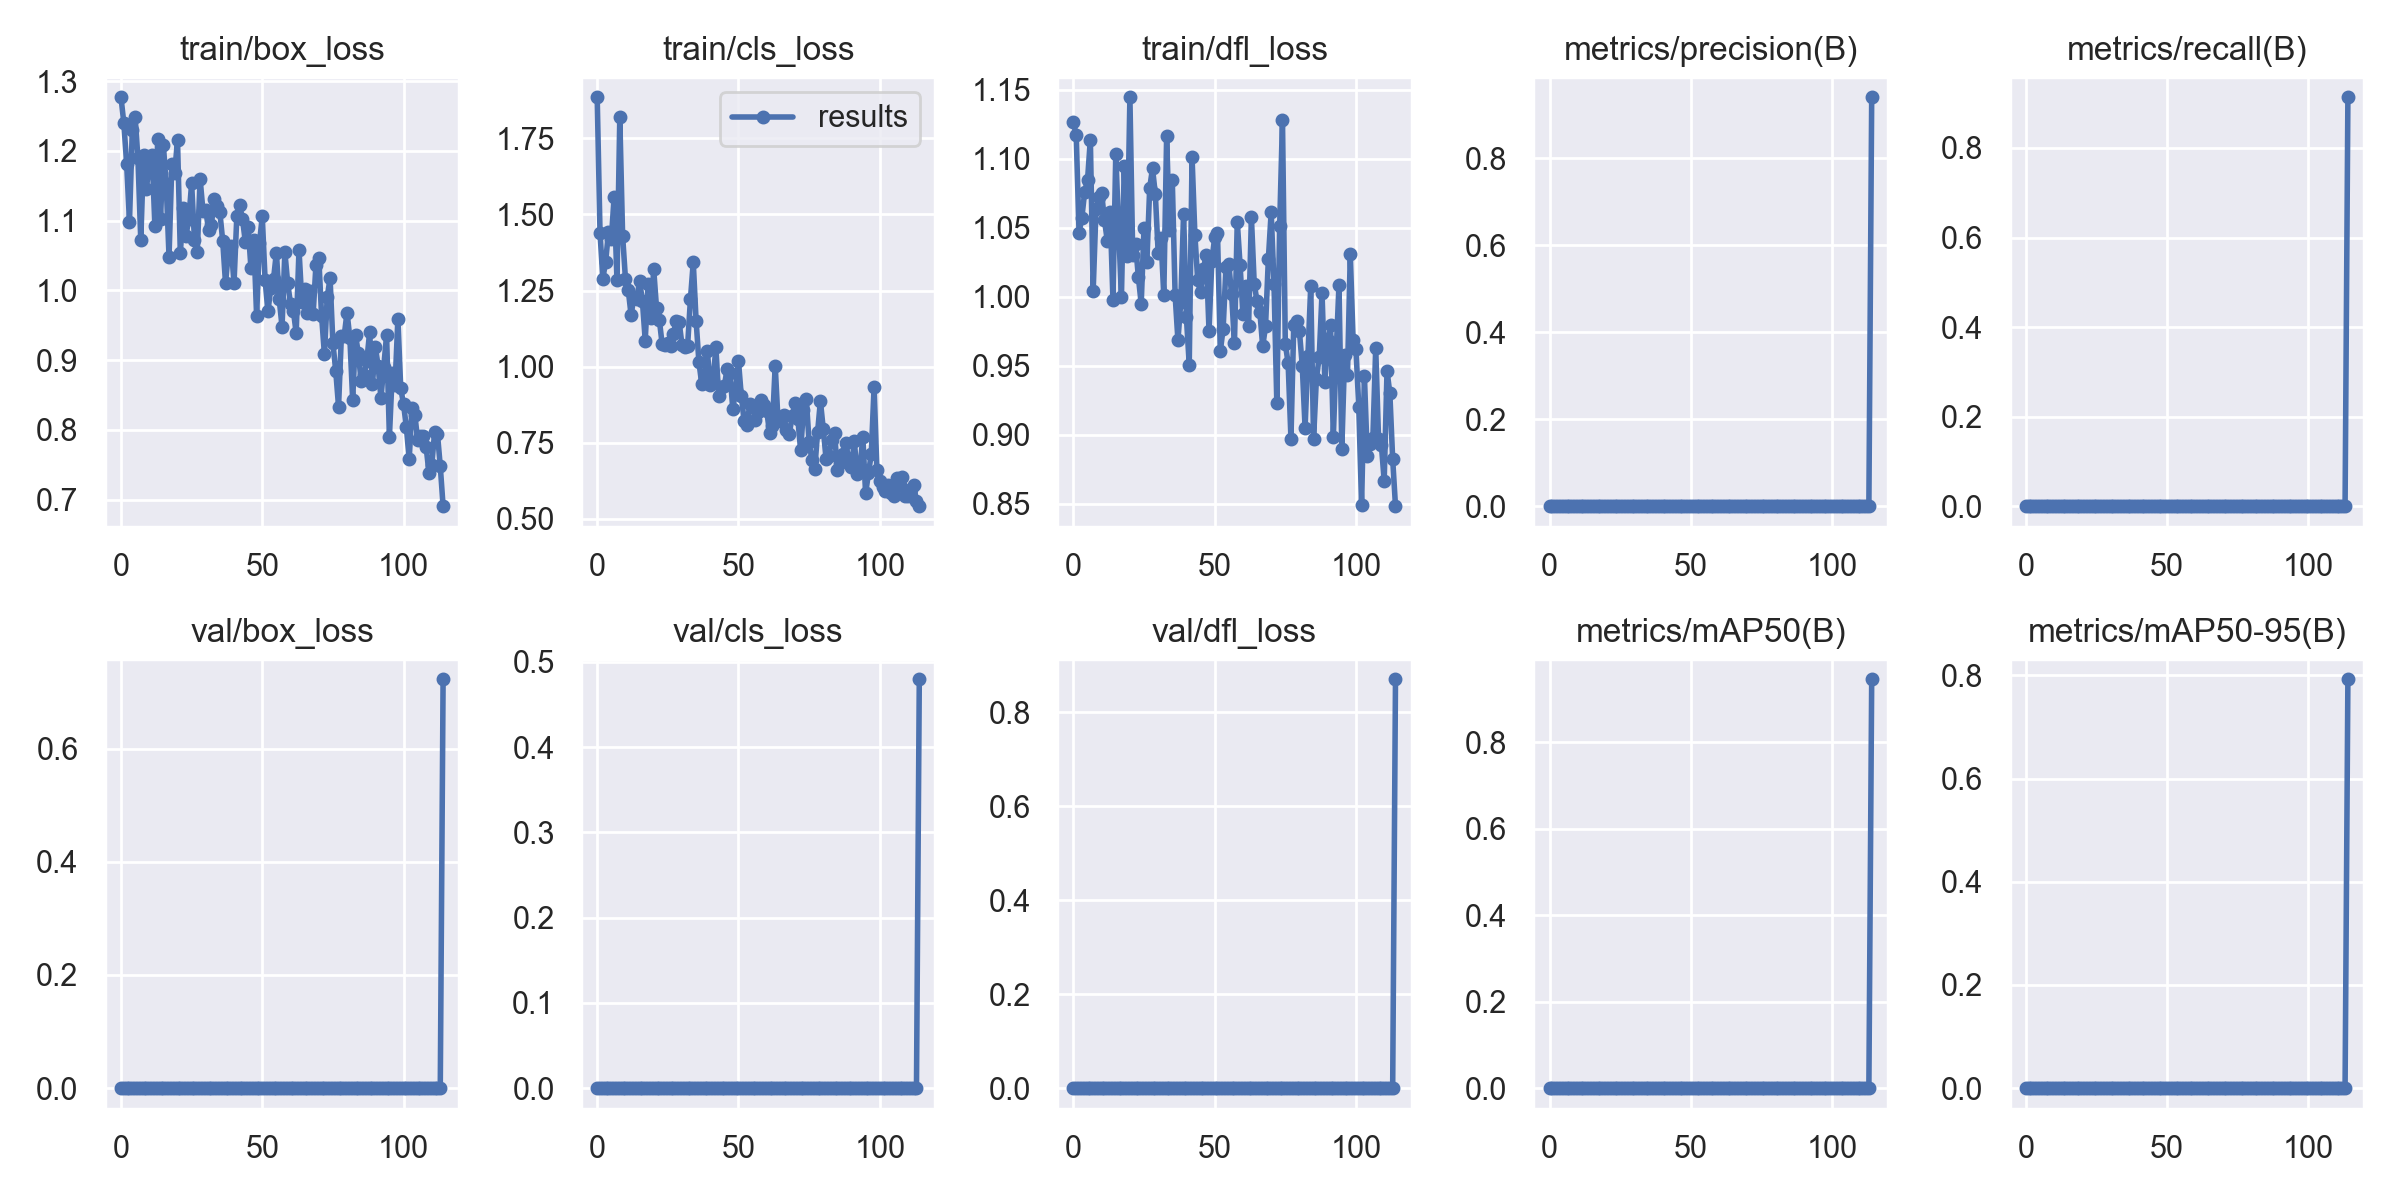

The file beside this chart, header and first rows:
epoch, train/box_loss, train/cls_loss, train/dfl_loss, metrics/precision(B), metrics/recall(B), metrics/mAP50(B), metrics/mAP50-95(B), val/box_loss, val/cls_loss, val/dfl_loss, lr/pg0, lr/pg1, lr/pg2
0, 1.277, 1.885, 1.127, 0, 0, 0, 0, 0, 0, 0, 0.0829, 0.0019, 0.0019
1, 1.24, 1.439, 1.117, 0, 0, 0, 0, 0, 0, 0, 0.06487, 0.003866, 0.003866
2, 1.182, 1.289, 1.046, 0, 0, 0, 0, 0, 0, 0, 0.0468, 0.005798, 0.005798
3, 1.099, 1.345, 1.057, 0, 0, 0, 0, 0, 0, 0, 0.0287, 0.007696, 0.007696
4, 1.229, 1.444, 1.076, 0, 0, 0, 0, 0, 0, 0, 0.01056, 0.009559, 0.009559
5, 1.249, 1.419, 1.084, 0, 0, 0, 0, 0, 0, 0, 0.00957, 0.00957, 0.00957
6, 1.189, 1.558, 1.114, 0, 0, 0, 0, 0, 0, 0, 0.00957, 0.00957, 0.00957
7, 1.072, 1.285, 1.004, 0, 0, 0, 0, 0, 0, 0, 0.009484, 0.009484, 0.009484
8, 1.194, 1.819, 1.063, 0, 0, 0, 0, 0, 0, 0, 0.009397, 0.009397, 0.009397
9, 1.146, 1.429, 1.073, 0, 0, 0, 0, 0, 0, 0, 0.009311, 0.009311, 0.009311
10, 1.182, 1.289, 1.075, 0, 0, 0, 0, 0, 0, 0, 0.009225, 0.009225, 0.009225
11, 1.195, 1.251, 1.055, 0, 0, 0, 0, 0, 0, 0, 0.009139, 0.009139, 0.009139
12, 1.092, 1.169, 1.041, 0, 0, 0, 0, 0, 0, 0, 0.009053, 0.009053, 0.009053
13, 1.216, 1.229, 1.061, 0, 0, 0, 0, 0, 0, 0, 0.008967, 0.008967, 0.008967
14, 1.103, 1.222, 0.9979, 0, 0, 0, 0, 0, 0, 0, 0.008881, 0.008881, 0.008881
15, 1.208, 1.282, 1.103, 0, 0, 0, 0, 0, 0, 0, 0.008795, 0.008795, 0.008795
16, 1.152, 1.216, 1.05, 0, 0, 0, 0, 0, 0, 0, 0.008709, 0.008709, 0.008709
17, 1.048, 1.086, 0.9997, 0, 0, 0, 0, 0, 0, 0, 0.008623, 0.008623, 0.008623
18, 1.182, 1.273, 1.095, 0, 0, 0, 0, 0, 0, 0, 0.008537, 0.008537, 0.008537
19, 1.169, 1.159, 1.029, 0, 0, 0, 0, 0, 0, 0, 0.00845, 0.00845, 0.00845
20, 1.216, 1.32, 1.145, 0, 0, 0, 0, 0, 0, 0, 0.008364, 0.008364, 0.008364
21, 1.053, 1.192, 1.03, 0, 0, 0, 0, 0, 0, 0, 0.008278, 0.008278, 0.008278
22, 1.117, 1.153, 1.038, 0, 0, 0, 0, 0, 0, 0, 0.008192, 0.008192, 0.008192
23, 1.079, 1.073, 1.014, 0, 0, 0, 0, 0, 0, 0, 0.008106, 0.008106, 0.008106
24, 1.102, 1.071, 0.9949, 0, 0, 0, 0, 0, 0, 0, 0.00802, 0.00802, 0.00802
25, 1.154, 1.079, 1.05, 0, 0, 0, 0, 0, 0, 0, 0.007934, 0.007934, 0.007934
26, 1.073, 1.069, 1.025, 0, 0, 0, 0, 0, 0, 0, 0.007848, 0.007848, 0.007848
27, 1.055, 1.109, 1.079, 0, 0, 0, 0, 0, 0, 0, 0.007762, 0.007762, 0.007762
28, 1.16, 1.151, 1.093, 0, 0, 0, 0, 0, 0, 0, 0.007676, 0.007676, 0.007676
29, 1.115, 1.147, 1.074, 0, 0, 0, 0, 0, 0, 0, 0.00759, 0.00759, 0.00759
30, 1.115, 1.073, 1.032, 0, 0, 0, 0, 0, 0, 0, 0.007503, 0.007503, 0.007503
31, 1.087, 1.064, 1.042, 0, 0, 0, 0, 0, 0, 0, 0.007417, 0.007417, 0.007417
32, 1.094, 1.069, 1.001, 0, 0, 0, 0, 0, 0, 0, 0.007331, 0.007331, 0.007331
33, 1.131, 1.221, 1.116, 0, 0, 0, 0, 0, 0, 0, 0.007245, 0.007245, 0.007245
34, 1.121, 1.343, 1.048, 0, 0, 0, 0, 0, 0, 0, 0.007159, 0.007159, 0.007159
35, 1.112, 1.151, 1.085, 0, 0, 0, 0, 0, 0, 0, 0.007073, 0.007073, 0.007073
36, 1.071, 1.015, 1.001, 0, 0, 0, 0, 0, 0, 0, 0.006987, 0.006987, 0.006987
37, 1.01, 0.9428, 0.9683, 0, 0, 0, 0, 0, 0, 0, 0.006901, 0.006901, 0.006901
38, 1.055, 0.9666, 0.996, 0, 0, 0, 0, 0, 0, 0, 0.006815, 0.006815, 0.006815
39, 1.064, 1.05, 1.06, 0, 0, 0, 0, 0, 0, 0, 0.006729, 0.006729, 0.006729
40, 1.01, 0.9378, 0.9849, 0, 0, 0, 0, 0, 0, 0, 0.006643, 0.006643, 0.006643
41, 1.107, 0.9522, 0.9508, 0, 0, 0, 0, 0, 0, 0, 0.006556, 0.006556, 0.006556
42, 1.122, 1.063, 1.101, 0, 0, 0, 0, 0, 0, 0, 0.00647, 0.00647, 0.00647
43, 1.102, 0.9033, 1.045, 0, 0, 0, 0, 0, 0, 0, 0.006384, 0.006384, 0.006384
44, 1.07, 0.9328, 1.012, 0, 0, 0, 0, 0, 0, 0, 0.006298, 0.006298, 0.006298
45, 1.09, 0.9377, 1.003, 0, 0, 0, 0, 0, 0, 0, 0.006212, 0.006212, 0.006212
46, 1.032, 0.9921, 1.02, 0, 0, 0, 0, 0, 0, 0, 0.006126, 0.006126, 0.006126
47, 1.072, 0.9786, 1.03, 0, 0, 0, 0, 0, 0, 0, 0.00604, 0.00604, 0.00604
48, 0.9633, 0.8595, 0.9754, 0, 0, 0, 0, 0, 0, 0, 0.005954, 0.005954, 0.005954
49, 1.068, 0.9245, 1.026, 0, 0, 0, 0, 0, 0, 0, 0.005868, 0.005868, 0.005868
50, 1.106, 1.019, 1.043, 0, 0, 0, 0, 0, 0, 0, 0.005782, 0.005782, 0.005782
51, 1.015, 0.9033, 1.046, 0, 0, 0, 0, 0, 0, 0, 0.005696, 0.005696, 0.005696
52, 0.9699, 0.8222, 0.9606, 0, 0, 0, 0, 0, 0, 0, 0.00561, 0.00561, 0.00561
53, 1.003, 0.8074, 0.9768, 0, 0, 0, 0, 0, 0, 0, 0.005523, 0.005523, 0.005523
54, 1.017, 0.8765, 1.022, 0, 0, 0, 0, 0, 0, 0, 0.005437, 0.005437, 0.005437
55, 1.054, 0.8686, 1.023, 0, 0, 0, 0, 0, 0, 0, 0.005351, 0.005351, 0.005351
56, 0.9873, 0.8258, 1.002, 0, 0, 0, 0, 0, 0, 0, 0.005265, 0.005265, 0.005265
57, 0.9481, 0.8501, 0.9662, 0, 0, 0, 0, 0, 0, 0, 0.005179, 0.005179, 0.005179
58, 1.055, 0.8891, 1.054, 0, 0, 0, 0, 0, 0, 0, 0.005093, 0.005093, 0.005093
59, 1.01, 0.8738, 1.023, 0, 0, 0, 0, 0, 0, 0, 0.005007, 0.005007, 0.005007
... 55 more rows
